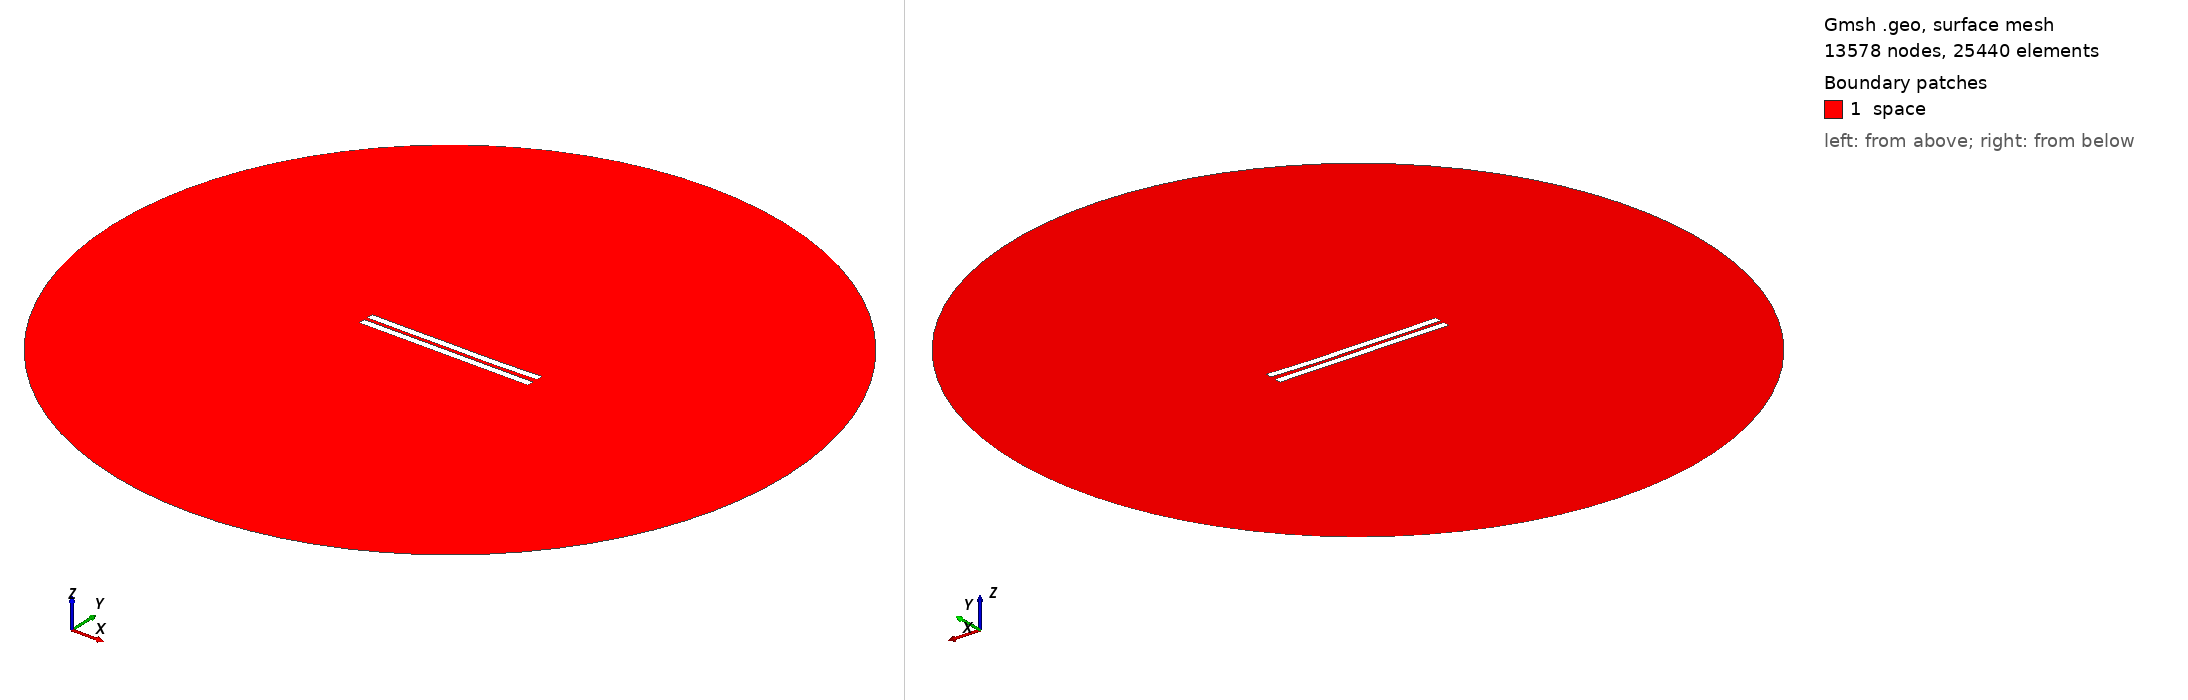

Gmsh geometry script, surface-meshed: 13578 nodes, 25440 surface elements. Boundary patches (legend numbers): 1 space. Left view from above one corner, right view from below the opposite corner. Legend entries are the model's physical surfaces. The drawing asked Gmsh for element sizes between 1% and 20% of the model's largest extent; the script's own settings can give other sizes.

=== 2392.geo (drawn) ===
//---------------------------------------
// Geometry kernel
//---------------------------------------

SetFactory("OpenCASCADE");



//---------------------------------------
// Parameters of the geometry
//---------------------------------------

// Overetch of the upper plate
overetch = 0.0;

// Distance between the plates
distance = 2.25;

// Discretization over the x axis (for the deformation)
nx = 50; 

// Length of the plate
L = 100 - overetch; 

// Number of modes
n = 4; 

// 1st mode coefficient
coeff(1) = 0.15;
beta(1) = 0.596864 * 3.1415926535 / L;

// 2nd mode coefficient
coeff(2) = -0.15;
beta(2) = 1.49418 * 3.1415926535 / L;

// 3rd mode coefficient
coeff(3) = 0.07499999999999998;
beta(3) = 2.50025 * 3.1415926535 / L;

// 4th mode coefficient
coeff(4) = -0.075;
beta(4) = 3.49999 * 3.1415926535 / L;



//---------------------------------------
// Upper plate (deformed rectangle)
//---------------------------------------

// Coordiantes of the upper plate
xmin = -50;
xmax = 50 - overetch;

// Height of the upper plate
yheight = 4 - 2 * overetch;

// Indexes of the points
UpperID[] = {};
LowerID[] = {};
LeftID[] = {};
RightID[] = {};

// Point index
p = 1;

// Horizontal edges
For i In {1:nx}
    x = xmin + (i-1)*(xmax - xmin)/(nx-1);

    y_bottom = distance / 2 + overetch;
    For j In {1:n}
        C = (Cosh(beta(j)*L) + Cos(beta(j)*L)) / (Sinh(beta(j)*L) + Sin(beta(j)*L));
        y_bottom  = y_bottom + coeff(j) * (Cosh(beta(j)*(x+50)) - Cos(beta(j)*(x+50)) - C * (Sinh(beta(j)*(x+50)) - Sin(beta(j)*(x+50))));
    EndFor

    y_top = y_bottom + yheight;

    Point(p) = {x, y_top, 0, 1.0};
    UpperID[i] = p;
    p = p + 1;

    Point(p) = {x, y_bottom, 0, 1.0};
    LowerID[i] = p;
    p = p + 1;
EndFor

// Create point lists
UpperPts[] = {}; LowerPts[] = {};
For i In {1:nx}
  UpperPts[] += {UpperID[i]};
  LowerPts[] += {LowerID[i]};
EndFor

// Build splines
Spline(1) = {UpperPts[]};
Spline(2) = {LowerPts[]};
Line(3) = {LowerPts[nx-1], UpperPts[nx-1]};
Line(4) = {LowerPts[0], UpperPts[0]};

// Build the plane surface
Curve Loop(1) = {2, 3, -1, -4};
Plane Surface(1) = {1};



//---------------------------------------
// Lower plate (rectangle)
//---------------------------------------

// Vertices
Point(1001) = {-50, -1, 0, 1.0};
Point(1002) = { 50, -1, 0, 1.0};
Point(1003) = { 50,  -5, 0, 1.0};
Point(1004) = {-50,  -5, 0, 1.0};

// Edges
Line(5) = {1001, 1002};
Line(6) = {1002, 1003};
Line(7) = {1003, 1004};
Line(8) = {1004, 1001};

// Plane surface
Line Loop(2) = {5, 6, 7, 8};
Plane Surface(2) = {2}; 



//---------------------------------------
// Outer (fictious) boundary
//---------------------------------------

// Points
Point(1005) = {0, 0, 0};       // Center
Point(1006) = {200, 0, 0};     // Start point
Point(1007) = {0, 200, 0};     // 90 degrees
Point(1008) = {-200, 0, 0};    // 180 degrees
Point(1009) = {0, -200, 0};    // 270 degrees

// Circle arcs (each needs start, center, end)
Circle(9) = {1006, 1005, 1007};
Circle(10) = {1007, 1005, 1008};
Circle(11) = {1008, 1005, 1009};
Circle(12) = {1009, 1005, 1006};

// Plane surface for the entire domain
Curve Loop(3) = {9, 10, 11, 12};
Surface(3) = {3};

// Subtract the plates from the whole domain to obtain the actual domain where we want to solve the equations
BooleanDifference{ Surface{3}; Delete; }{ Surface{1}; Surface{2}; Delete; }




//---------------------------------------
// Transfinite Lines/Curves
//---------------------------------------

// Set the number of points on the boundaries
r = 7;

// Plates
Transfinite Curve {1, 2} = 50*r Using Progression 1;
Transfinite Curve {3, 4} = 2*r Using Progression 1;
Transfinite Line {5, 7} = 50*r Using Progression 1;
Transfinite Line {6, 8} = 2*r Using Progression 1;

// Outer boundary
Transfinite Line {9, 10, 11, 12} = 20 Using Progression 1;



//---------------------------------------
// Physical groups
//---------------------------------------                

// Physical curves (boundaries)
Physical Line("force_segment", 10) = {2};
Physical Line("upper_plate", 11) = {1, 3, 4};
Physical Line("lower_plate", 12) = {5, 6, 7, 8};
Physical Line("boundary", 20) = {9, 10, 11, 12};

// Physical Surfaces
Physical Surface("space", 30) = {3};



//---------------------------------------
// 6. Generate the Mesh
//---------------------------------------

// 2D mesh generation
Mesh 2;
